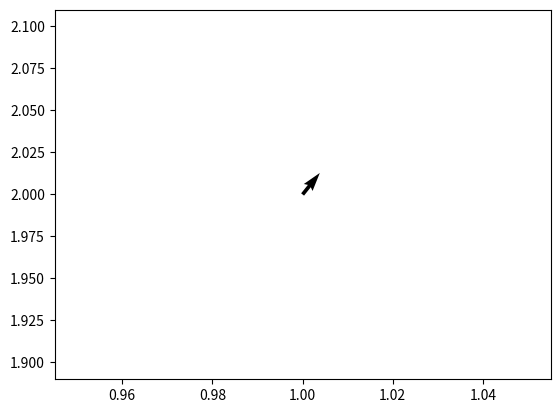

Write Python code to recreate this figure. (Note: this script raises an exception after producing the figure.)
import numpy as np
import matplotlib.pyplot as plt
from matplotlib.transforms import Affine2D
# import skimage.io
import math

print ("hello")


# def plot_vectors(vectors, colors, plt):
#     """
#     Plots vectors on the xy-plane. The `vectors` parameter is a Python list.
#     Each vector is specified in the format [start_x, start_y, end_x, end_y]
#     """
#     ax = plt.axes()
#
#     # ax.arrow(0, 0, 0, 10, head_width=0.3, head_length=0.2, fc='black', ec='black')  # create e2 axes
#     plt.xlim(-4, 4)  # show measure
#     plt.ylim(-4, 4)
#     print(colors)
#     m = np.array(vectors)
#     shape = m.shape
#     print(shape[1])
#     for i in range(shape[0]):
#         lenght_x = abs(m[i, 2] - m[i, 0])
#         lenght_y = abs(m[i, 3] - m[i, 1])
#         # print(math.abs(m[i,1]-m[i,2]))
#         #plt.quiver(m[i, 0], m[i, 1], m[i, 2], [i, 3], color=colors[i], angles='xy', scale_units='xy', scale=1)
#         ax.arrow(0, 0, 10, 0, head_width=0.3, head_length=0.2, fc='black', ec='black')  # create e1 axes
#         ax.arrow(0, 0, 0, 10, head_width=0.3, head_length=0.2, fc='black', ec='black')  # create e2 axes
#        # ax.arrow(m[i,0],m[i,1],m[i,2],m[i,3], head_width=0.3, head_length=0.2, fc='black', ec='black')  # create e1 axes
#
#
# plot_vectors([[0, 0, 2, 3]], ["red"], plt)  # One vector
# plot_vectors([[0, 0, 1, 0], [0, 0, 0, 1]], ["red", "blue"], plt)  # Two orthogonal vectors
# plot_vectors([[1, 1, -2, 3], [2, 1, -2.5, 1.5], [-3.2, -1.5, 0, 4.3]],
#              ["red", "blue", "orange"],plt)  # Three arbitrary vectors
h1 = plt.quiver(1, 2, 4, 5)
h1.set('AutoScale','off')
#set(h1,'AutoScale','on', 'AutoScaleFactor', 2)
plt.show